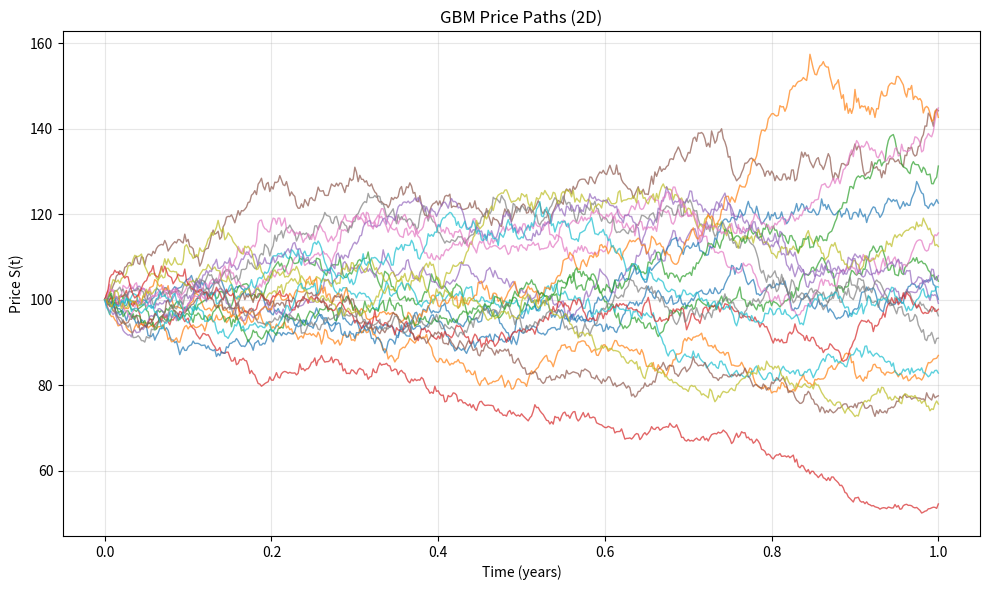
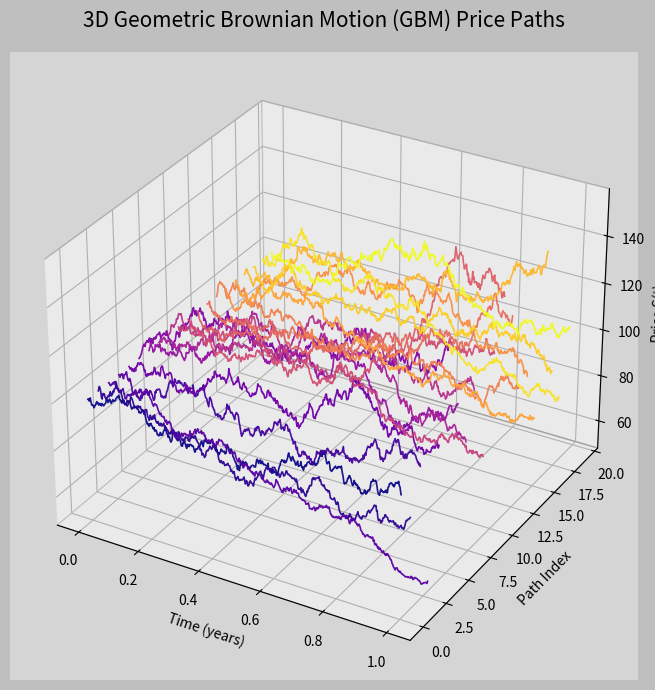

The matplotlib source for these figures, in order:
import numpy as np
import matplotlib.pyplot as plt
from mpl_toolkits.mplot3d import Axes3D  # noqa: F401


def simulate_gbm(S0: float, mu: float, sigma: float, T: float, N: int, n_paths: int, seed: int | None = 42):
    """
    Geometric Brownian Motion:
      S_t = S0 * exp( (mu - 0.5*sigma^2)*t + sigma*W_t )

    Returns:
      t: (N+1,)
      S: (n_paths, N+1)
      W: (n_paths, N+1)  (Brownian paths used)
    """
    if T <= 0 or N <= 0 or n_paths <= 0:
        raise ValueError("T, N, and n_paths must be positive")
    if sigma < 0:
        raise ValueError("sigma must be non-negative")

    rng = np.random.default_rng(seed)
    dt = T / N
    t = np.linspace(0.0, T, N + 1)

    # Brownian increments and paths
    Z = rng.standard_normal((n_paths, N))
    dW = np.sqrt(dt) * Z
    W = np.zeros((n_paths, N + 1))
    W[:, 1:] = np.cumsum(dW, axis=1)

    # GBM price paths
    exponent = (mu - 0.5 * sigma**2) * t + sigma * W
    S = S0 * np.exp(exponent)

    return t, S, W


def plot_gbm_3d_glassy(t, S, medium_gray=True):
    """
    3D plot:
      x = time
      y = path index
      z = price
    Rotatable by mouse (matplotlib 3D default).
    """
    n_paths, n_steps = S.shape

    fig = plt.figure(figsize=(11, 7))

    if medium_gray:
        fig.patch.set_facecolor((0.75, 0.75, 0.75))          # medium gray figure bg
        ax = fig.add_subplot(111, projection="3d")
        ax.set_facecolor((0.85, 0.85, 0.85, 0.85))           # lighter gray axes bg

        # Glass-like panes
        for axis in [ax.xaxis, ax.yaxis, ax.zaxis]:
            axis.pane.set_facecolor((1, 1, 1, 0.25))
            axis.pane.set_edgecolor("gray")
    else:
        ax = fig.add_subplot(111, projection="3d")

    colors = plt.cm.plasma(np.linspace(0, 1, n_paths))

    for i in range(n_paths):
        ax.plot(
            t,
            np.full(n_steps, i),
            S[i],
            color=colors[i],
            linewidth=1.2,
            alpha=0.95,
        )

    ax.set_title("3D Geometric Brownian Motion (GBM) Price Paths", fontsize=15, pad=18)
    ax.set_xlabel("Time (years)")
    ax.set_ylabel("Path Index")
    ax.set_zlabel("Price S(t)")

    ax.grid(True, alpha=0.35)
    plt.tight_layout()
    plt.show()


def main():
    # --- GBM parameters (edit these) ---
    S0 = 100.0      # initial price
    mu = 0.08       # drift (8% annual)
    sigma = 0.20    # volatility (20% annual)
    T = 1.0         # years
    N = 500         # steps
    n_paths = 20

    t, S, W = simulate_gbm(S0, mu, sigma, T, N, n_paths, seed=42)

    # 2D quick view (optional)
    plt.figure(figsize=(10, 6))
    for i in range(n_paths):
        plt.plot(t, S[i], linewidth=1, alpha=0.7)
    plt.title("GBM Price Paths (2D)")
    plt.xlabel("Time (years)")
    plt.ylabel("Price S(t)")
    plt.grid(alpha=0.3)
    plt.tight_layout()
    plt.show()

    # 3D glassy view (rotatable)
    plot_gbm_3d_glassy(t, S, medium_gray=True)

    # Sanity checks
    print("Min price across all paths:", S.min())
    print("Mean terminal price:", S[:, -1].mean())
    print("Std terminal price:", S[:, -1].std())


if __name__ == "__main__":
    main()
